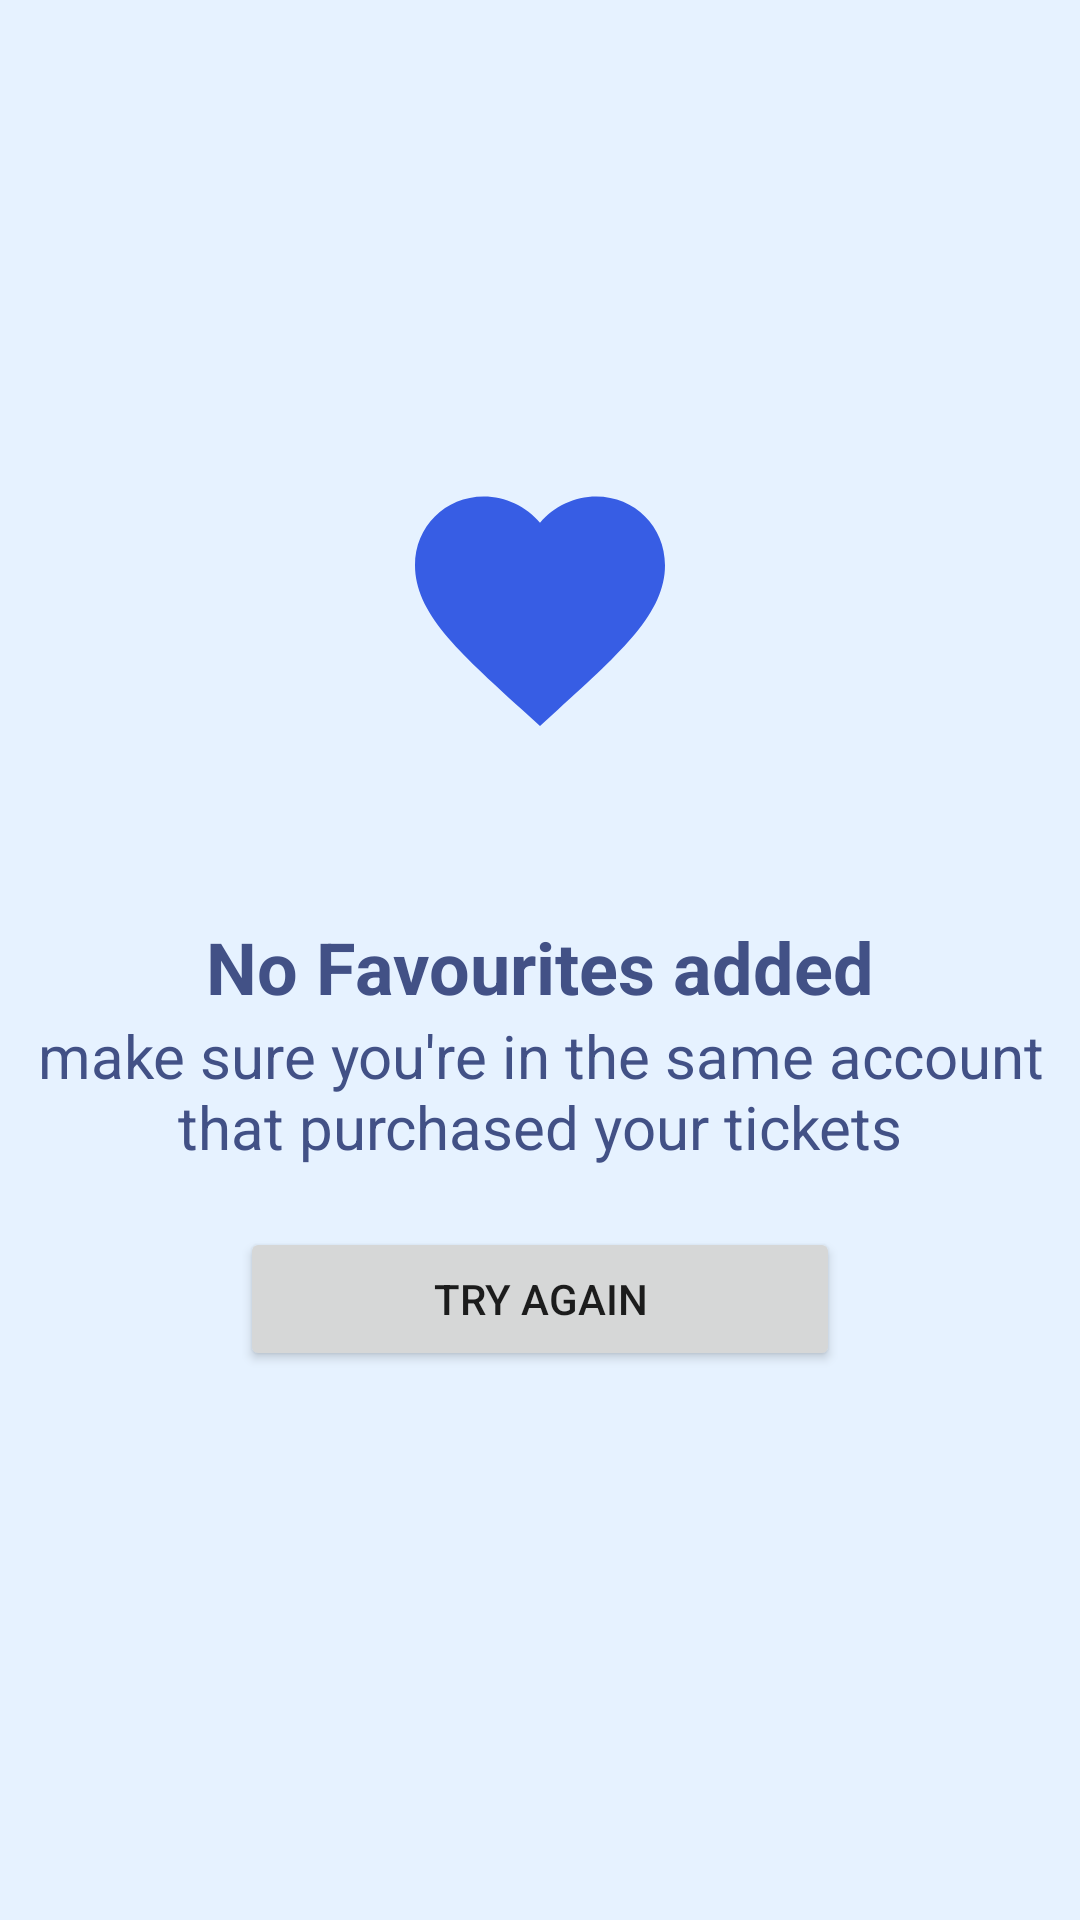

Layout XML and referenced resources for this Android screen:
<!-- AndroidManifest.xml: application theme Theme.Evently -->
<!-- res/layout/fragment_no_favourite.xml -->
<?xml version="1.0" encoding="utf-8"?>
<LinearLayout
    xmlns:android="http://schemas.android.com/apk/res/android"
    xmlns:app="http://schemas.android.com/apk/res-auto"
    xmlns:tools="http://schemas.android.com/tools"
    android:layout_width="match_parent"
    android:orientation="vertical"
    android:layout_height="match_parent"
    android:background="@color/lightBlue"
    tools:context=".Favourite.no_favourite">


    <ImageView
        android:id="@+id/imageView14"
        android:layout_width="100dp"
        android:layout_height="206dp"
        android:layout_gravity="center"
        android:layout_marginTop="100dp"
        android:src="@drawable/favourite_btn" />

    <TextView
        android:layout_width="wrap_content"
        android:layout_height="wrap_content"
        android:textSize="24sp"
        android:textStyle="bold"
        android:textColor="@color/deepBlue"
       android:layout_gravity="center"
        android:text="No Favourites added">

    </TextView>

    <TextView
        android:layout_width="350dp"
        android:layout_height="wrap_content"
        android:textSize="20sp"
        android:textColor="@color/deepBlue"
        android:layout_gravity="center"
        android:textAlignment="center"
        android:text="make sure you're in the same account that purchased your tickets">

    </TextView>

    <Button
        android:id="@+id/tryAgain"
        android:layout_gravity="center"
        android:layout_width="200dp"
        android:text="Try Again"
        android:layout_marginTop="20dp"
        android:layout_height="wrap_content">

    </Button>


</LinearLayout>
<!-- resources referenced by this layout -->
<resources>
  <color name="deepBlue">#425186</color>
  <color name="lightBlue">#e6f2ff</color>
  <!-- drawable favourite_btn (drawable) -->
  <vector android:height="24dp" android:tint="#375DE4"
      android:viewportHeight="24" android:viewportWidth="24"
      android:width="24dp" xmlns:android="http://schemas.android.com/apk/res/android">
      <path android:fillColor="@android:color/white" android:pathData="M12,21.35l-1.45,-1.32C5.4,15.36 2,12.28 2,8.5 2,5.42 4.42,3 7.5,3c1.74,0 3.41,0.81 4.5,2.09C13.09,3.81 14.76,3 16.5,3 19.58,3 22,5.42 22,8.5c0,3.78 -3.4,6.86 -8.55,11.54L12,21.35z"/>
  </vector>
  <style name="Theme.Evently" parent="Theme.MaterialComponents.DayNight.NoActionBar">
          
          <item name="colorPrimary">@color/colorPrimary</item>
          <item name="colorPrimaryVariant">@color/colorPrimary</item>
          <item name="colorOnPrimary">@color/white</item>
          
          <item name="colorSecondary">@color/teal_200</item>
          <item name="colorSecondaryVariant">@color/teal_700</item>
          <item name="colorOnSecondary">@color/black</item>
          
          <item name="android:statusBarColor">?attr/colorPrimaryVariant</item>
          <item name="android:navigationBarColor">@color/navigationColor</item>
          
      </style>
  <color name="colorPrimary">#375de4</color>
  <color name="white">#FFffff</color>
  <color name="teal_200">#00BCD4</color>
  <color name="teal_700">#009688</color>
  <color name="black">#000000</color>
  <color name="navigationColor">#b7c1e4</color>
</resources>
